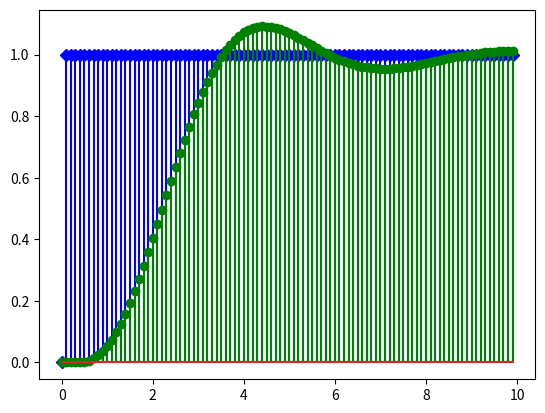

Write the Python code that produced this figure.
import numpy as np
import matplotlib.pyplot as plt
tfinal=10
T=0.1
N=int(tfinal/T)
t=np.linspace(0,tfinal,N)
t[1]=T
t[2]=2*T
y=np.linspace(0,tfinal,N)
y[1]=0
y[2]=0
u=np.linspace(0,tfinal,N)
u[1]=0
u[2]=0
r0=1
r=np.linspace(0,tfinal,N)
r[1]=1
r[2]=1
e=np.linspace(0,tfinal,N)
e[1]=r[1]-y[1]
e[2]=r[2]-y[2]
Kp=2
Ti=2
Td=.3
C0=Kp*(1+Td/T)
C1=-Kp*(1+2*Td/T-T/Ti)
C2=Kp*Td/T
for k in range(3,N):
    t[k]=k*T
    r[k]=1
    y[k]=1.905*y[k-1]-0.9048*y[k-2]+0.004837*u[k-1]+0.004679*u[k-2]
    e[k]=r[k]-y[k]
    u[k]=u[k-1]+C0*e[k]+C1*e[k-1]+C2*e[k-2]
plt.stem(t,r,linefmt='blue',markerfmt='D')
plt.stem(t,y,linefmt='green')
plt.show()

